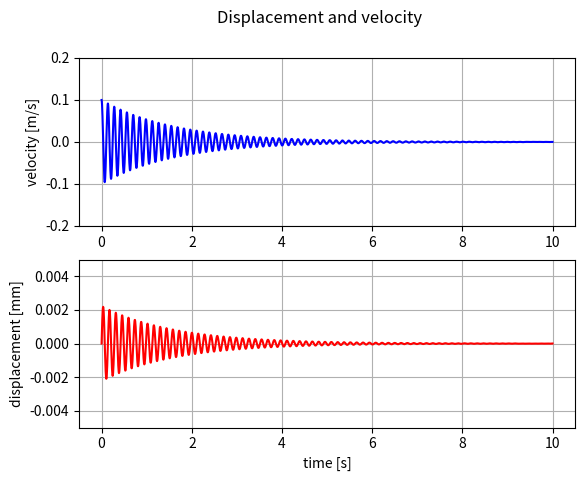

Recreate this plot in Python.
import matplotlib.pyplot as plt
from scipy.integrate import odeint
import numpy as np

def func(state, t, m, k):
    x1, x2 = state
    dx2dt = -(k/m)*x1 - 2*alpha*x2/m
    return [x2, dx2dt]

g = 9.81
alpha = 0.31
m = 0.5
k = 1000
state0 = [0.0, 0.1]

t = np.arange(0,10,0.005)

sol = odeint(func, state0, t, args=(m, k))

omega = np.sqrt(k/m)

velocity = (-state0[0]*omega*np.sin(omega*t)+state0[1]*np.cos(omega*t))

disp = state0[0]*np.cos(omega*t)+(state0[1]/omega)*np.sin(omega*t)

fig = plt.figure(num='1自由度非減衰系の自由振動シミュレーション')
fig.suptitle('Displacement and velocity')
ax1 = fig.add_subplot(211)
ax1.set_ylabel('velocity [m/s]')
ax1.set_ylim(-0.2,0.2)

ax2 = fig.add_subplot(212)
ax2.set_xlabel('time [s]')
ax2.set_ylabel('displacement [mm]')
ax2.set_ylim(-0.005,0.005)

print(sol)

ax1.plot(t, sol[:,1], 'b', label='Python odeint [x0=0, v0=0.1]')
#ax1.plot(t, velocity, 'r', label='Theory', c='b', marker='o', linestyle='None')

ax2.plot(t, sol[:,0], 'r', label='Displacements (mm)')
ax1.grid()
ax2.grid()
plt.show()
plt.close()
